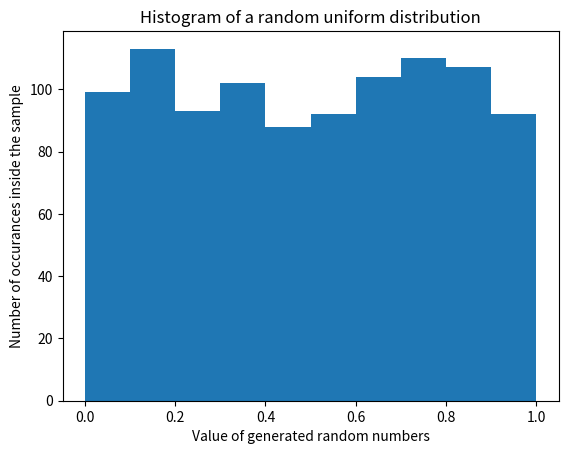

Reproduce this figure in Python.
from numpy.random import uniform as unif
import matplotlib.pyplot as plt
import numpy as np
from typing import Tuple


def uniforme() -> None:
    dist = unif(0, 1, 1000)
    print(dist)
    plt.hist(dist, range=(0.0, 1.0))
    plt.xlabel("Value of generated random numbers")
    plt.ylabel("Number of occurances inside the sample")
    plt.title("Histogram of a random uniform distribution")
    plt.show()


def randombins(n: int) -> Tuple[np.ndarray]:
    random1 = np.random.randint(2, size=n)
    random2 = np.random.randint(2, size=n)
    return random1, random2


if __name__ == "__main__":
    uniforme()
    r31, r32 = randombins(3)
    print("Sequences of random binary numbers (3): ")
    print("Sequence 1: ", r31)
    print("Sequence 2: ", r32)
    r3dot = np.dot(r31, r32)
    print("Dot product: ", r3dot)
    r1001, r1002 = randombins(100)
    print("Sequences of random binary numbers (100): ")
    print("Sequence 1: ", r1001)
    print("Sequence 2: ", r1002)
    r100dot = np.dot(r1001, r1002)
    print("Dot product: ", r100dot)
    r10001, r10002 = randombins(1000)
    print("Sequences of random binary numbers (1000): ")
    print("Sequence 1: ", r1001)
    print("Sequence 2: ", r1002)
    r1000dot = np.dot(r10001, r10002)
    print("Dot product: ", r1000dot)
    #  The dot product is roughly 1/4 the size of the sample
    #  This is because the probability of two separate variables equaling 1 is 1/4
    #  1/2 * 1/2 = 1/4
    #  The dot product will simply sum all of the 1s that are in the same position of the lists
    #  Therefore, the result is approximatedly 1/4 of the original size
